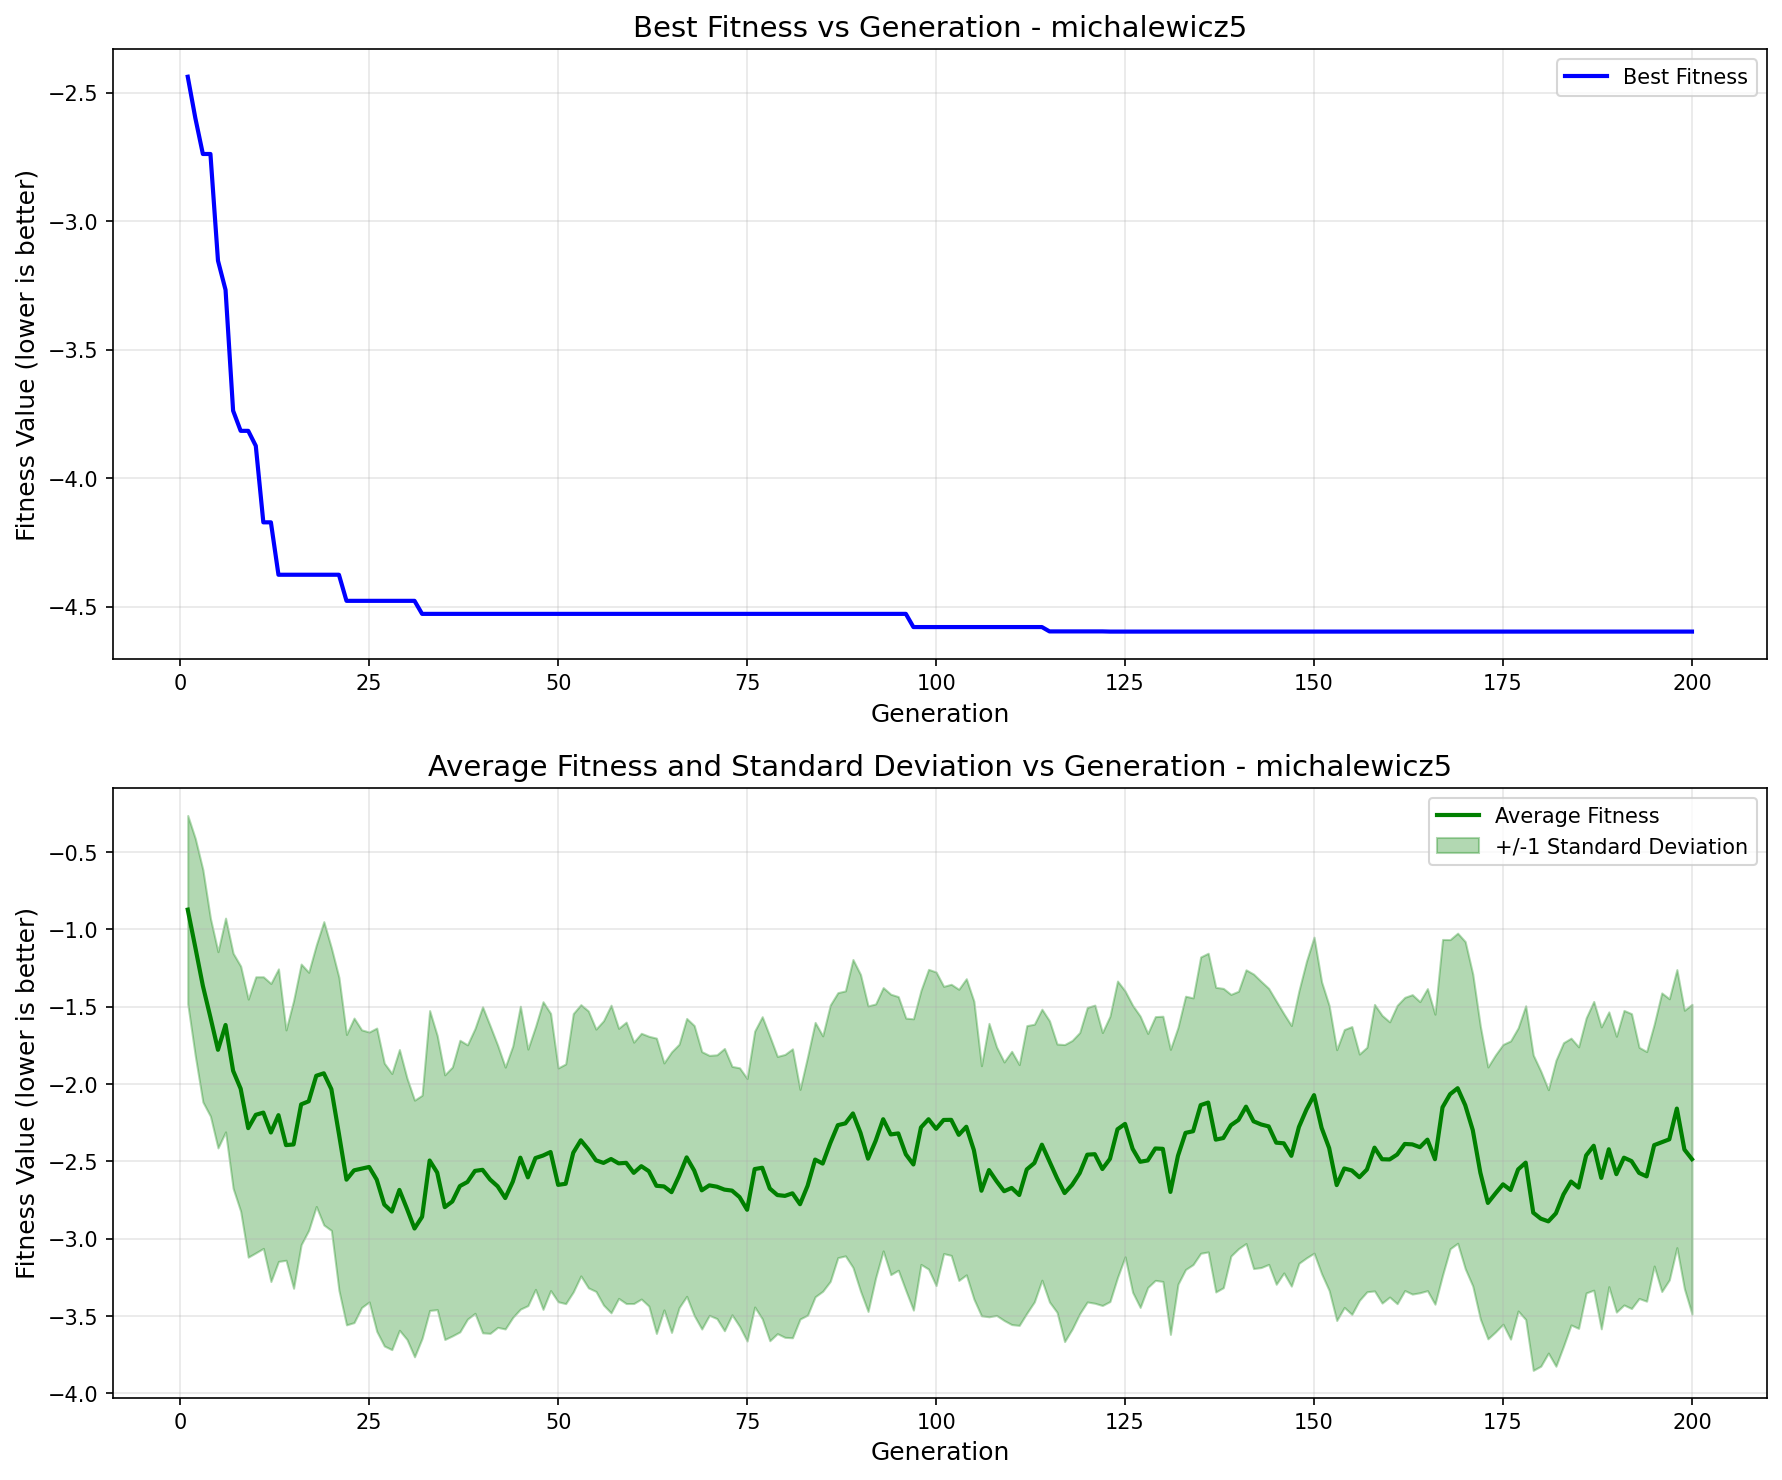

The data file committed next to this chart (first rows):
generation, best_fitness, best_individual, mean_fitness, std_dev
1, -2.438, [1, 0, 1, 1, 1, 1, 1, 1, 1, 1, 0, 0, 0, …, -0.8725, 0.6088
2, -2.598, [1, 0, 1, 1, 0, 0, 1, 0, 0, 1, 0, 1, 1, …, -1.116, 0.7033
3, -2.738, [1, 0, 1, 1, 0, 0, 1, 0, 1, 1, 0, 1, 1, …, -1.365, 0.7509
4, -2.738, [1, 0, 1, 1, 0, 0, 1, 0, 1, 1, 0, 1, 1, …, -1.569, 0.6394
5, -3.154, [0, 1, 2, 2, 1, 1, 1, 1, 2, 1, 1, 1, 0, …, -1.779, 0.6344
6, -3.267, [0, 1, 2, 2, 1, 1, 1, 1, 2, 1, 1, 1, 0, …, -1.618, 0.6911
7, -3.738, [1, 0, 1, 1, 1, 1, 1, 1, 1, 1, 0, 0, 0, …, -1.914, 0.76
8, -3.816, [1, 0, 1, 1, 1, 1, 1, 1, 1, 1, 0, 0, 0, …, -2.03, 0.7925
9, -3.816, [1, 0, 1, 1, 1, 1, 1, 1, 1, 1, 0, 0, 0, …, -2.285, 0.8341
10, -3.874, [1, 0, 1, 1, 0, 1, 1, 1, 1, 2, 1, 2, 0, …, -2.199, 0.8924
11, -4.172, [0, 1, 2, 2, 1, 2, 2, 1, 1, 1, 0, 0, 0, …, -2.185, 0.8781
12, -4.172, [0, 1, 2, 2, 1, 2, 2, 1, 1, 1, 0, 0, 0, …, -2.313, 0.9635
13, -4.376, [0, 1, 2, 2, 1, 2, 2, 1, 1, 1, 0, 0, 0, …, -2.201, 0.9459
14, -4.376, [0, 1, 2, 2, 1, 2, 2, 1, 1, 1, 0, 0, 0, …, -2.395, 0.7446
15, -4.376, [0, 1, 2, 2, 1, 2, 2, 1, 1, 1, 0, 0, 0, …, -2.391, 0.9301
16, -4.376, [0, 1, 2, 2, 1, 2, 2, 1, 1, 1, 0, 0, 0, …, -2.132, 0.9074
17, -4.376, [0, 1, 2, 2, 1, 2, 2, 1, 1, 1, 0, 0, 0, …, -2.112, 0.8339
18, -4.376, [0, 1, 2, 2, 1, 2, 2, 1, 1, 1, 0, 0, 0, …, -1.947, 0.845
19, -4.376, [0, 1, 2, 2, 1, 2, 2, 1, 1, 1, 0, 0, 0, …, -1.931, 0.9807
20, -4.376, [0, 1, 2, 2, 1, 2, 2, 1, 1, 1, 0, 0, 0, …, -2.033, 0.9137
21, -4.376, [0, 1, 2, 2, 1, 2, 2, 1, 1, 1, 0, 0, 0, …, -2.322, 1.011
22, -4.478, [0, 1, 2, 2, 1, 2, 2, 1, 1, 1, 0, 0, 0, …, -2.618, 0.9388
23, -4.478, [0, 1, 2, 2, 1, 2, 2, 1, 1, 1, 0, 0, 0, …, -2.558, 0.9844
24, -4.478, [0, 1, 2, 2, 1, 2, 2, 1, 1, 1, 0, 0, 0, …, -2.547, 0.8975
25, -4.478, [0, 1, 2, 2, 1, 2, 2, 1, 1, 1, 0, 0, 0, …, -2.536, 0.8726
26, -4.478, [0, 1, 2, 2, 1, 2, 2, 1, 1, 1, 0, 0, 0, …, -2.618, 0.9804
27, -4.478, [0, 1, 2, 2, 1, 2, 2, 1, 1, 1, 0, 0, 0, …, -2.779, 0.9145
28, -4.478, [0, 1, 2, 2, 1, 2, 2, 1, 1, 1, 0, 0, 0, …, -2.825, 0.8927
29, -4.478, [0, 1, 2, 2, 1, 2, 2, 1, 1, 1, 0, 0, 0, …, -2.685, 0.9077
30, -4.478, [0, 1, 2, 2, 1, 2, 2, 1, 1, 1, 0, 0, 0, …, -2.807, 0.8449
31, -4.478, [0, 1, 2, 2, 1, 2, 2, 1, 1, 1, 0, 0, 0, …, -2.934, 0.8297
32, -4.529, [0, 1, 2, 2, 1, 2, 2, 1, 1, 1, 0, 0, 0, …, -2.858, 0.7859
33, -4.529, [0, 1, 2, 2, 1, 2, 2, 1, 1, 1, 0, 0, 0, …, -2.494, 0.9695
34, -4.529, [0, 1, 2, 2, 1, 2, 2, 1, 1, 1, 0, 0, 0, …, -2.573, 0.886
35, -4.529, [0, 1, 2, 2, 1, 2, 2, 1, 1, 1, 0, 0, 0, …, -2.796, 0.8556
36, -4.529, [0, 1, 2, 2, 1, 2, 2, 1, 1, 1, 0, 0, 0, …, -2.759, 0.8692
37, -4.529, [0, 1, 2, 2, 1, 2, 2, 1, 1, 1, 0, 0, 0, …, -2.66, 0.9428
38, -4.529, [0, 1, 2, 2, 1, 2, 2, 1, 1, 1, 0, 0, 0, …, -2.633, 0.8867
39, -4.529, [0, 1, 2, 2, 1, 2, 2, 1, 1, 1, 0, 0, 0, …, -2.562, 0.9208
40, -4.529, [0, 1, 2, 2, 1, 2, 2, 1, 1, 1, 0, 0, 0, …, -2.555, 1.054
41, -4.529, [0, 1, 2, 2, 1, 2, 2, 1, 1, 1, 0, 0, 0, …, -2.618, 0.9943
42, -4.529, [0, 1, 2, 2, 1, 2, 2, 1, 1, 1, 0, 0, 0, …, -2.662, 0.9119
43, -4.529, [0, 1, 2, 2, 1, 2, 2, 1, 1, 1, 0, 0, 0, …, -2.737, 0.8465
44, -4.529, [0, 1, 2, 2, 1, 2, 2, 1, 1, 1, 0, 0, 0, …, -2.631, 0.8776
45, -4.529, [0, 1, 2, 2, 1, 2, 2, 1, 1, 1, 0, 0, 0, …, -2.476, 0.9795
46, -4.529, [0, 1, 2, 2, 1, 2, 2, 1, 1, 1, 0, 0, 0, …, -2.603, 0.8292
47, -4.529, [0, 1, 2, 2, 1, 2, 2, 1, 1, 1, 0, 0, 0, …, -2.479, 0.8492
48, -4.529, [0, 1, 2, 2, 1, 2, 2, 1, 1, 1, 0, 0, 0, …, -2.462, 0.9946
49, -4.529, [0, 1, 2, 2, 1, 2, 2, 1, 1, 1, 0, 0, 0, …, -2.44, 0.8959
50, -4.529, [0, 1, 2, 2, 1, 2, 2, 1, 1, 1, 0, 0, 0, …, -2.652, 0.7558
51, -4.529, [0, 1, 2, 2, 1, 2, 2, 1, 1, 1, 0, 0, 0, …, -2.645, 0.775
52, -4.529, [0, 1, 2, 2, 1, 2, 2, 1, 1, 1, 0, 0, 0, …, -2.444, 0.8997
53, -4.529, [0, 1, 2, 2, 1, 2, 2, 1, 1, 1, 0, 0, 0, …, -2.364, 0.8769
54, -4.529, [0, 1, 2, 2, 1, 2, 2, 1, 1, 1, 0, 0, 0, …, -2.423, 0.895
55, -4.529, [0, 1, 2, 2, 1, 2, 2, 1, 1, 1, 0, 0, 0, …, -2.493, 0.8481
56, -4.529, [0, 1, 2, 2, 1, 2, 2, 1, 1, 1, 0, 0, 0, …, -2.51, 0.919
57, -4.529, [0, 1, 2, 2, 1, 2, 2, 1, 1, 1, 0, 0, 0, …, -2.485, 0.9946
58, -4.529, [0, 1, 2, 2, 1, 2, 2, 1, 1, 1, 0, 0, 0, …, -2.513, 0.873
59, -4.529, [0, 1, 2, 2, 1, 2, 2, 1, 1, 1, 0, 0, 0, …, -2.51, 0.9098
60, -4.529, [0, 1, 2, 2, 1, 2, 2, 1, 1, 1, 0, 0, 0, …, -2.574, 0.8449
... 140 more rows
